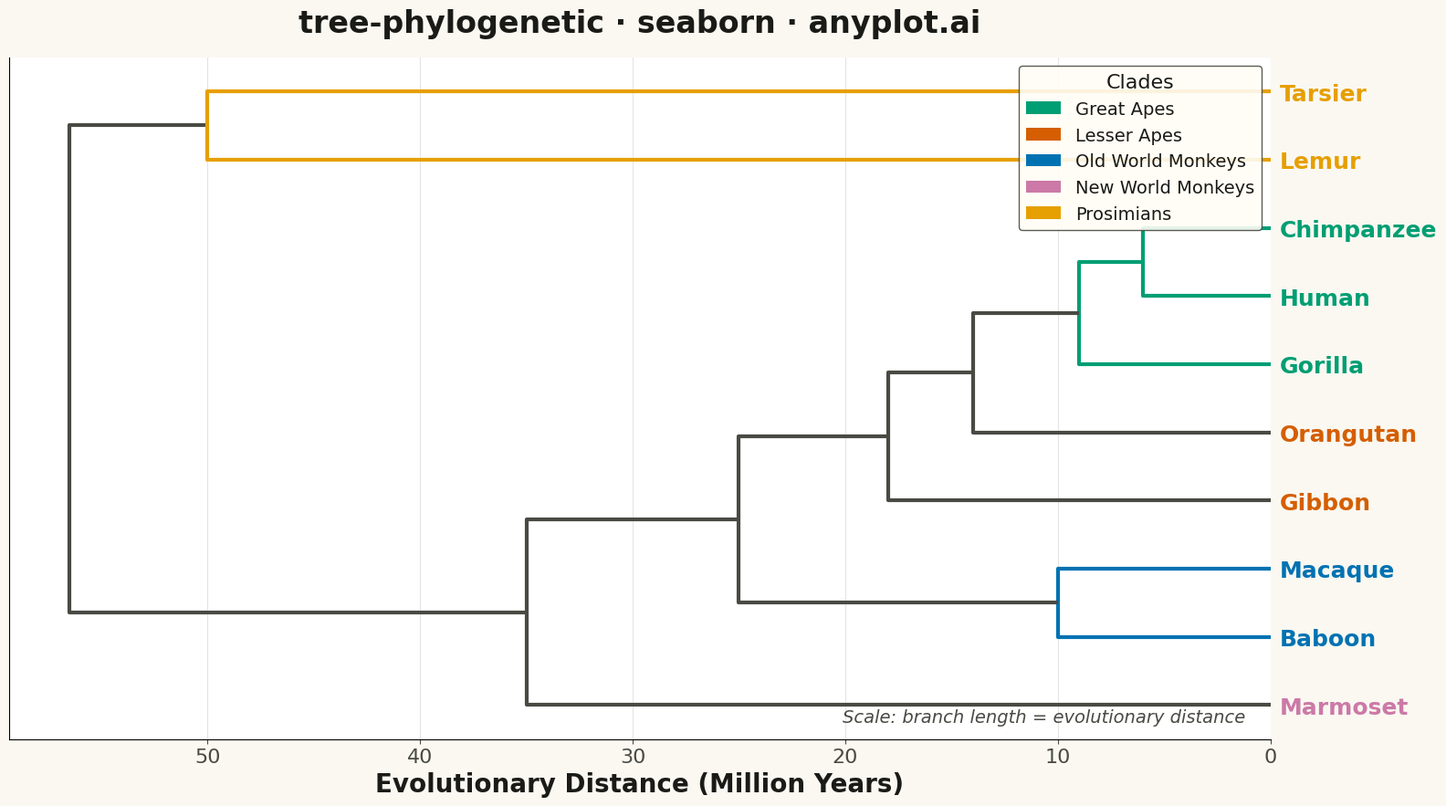

Reproduce this figure in Python.
"""anyplot.ai
tree-phylogenetic: Phylogenetic Tree Diagram
Library: seaborn | Python 3.13
Quality: 91/100 | Updated: 2026-05-15
"""

import os

import matplotlib.pyplot as plt
import numpy as np
import seaborn as sns
from matplotlib.patches import Patch
from scipy.cluster.hierarchy import dendrogram, linkage
from scipy.spatial.distance import squareform


THEME = os.getenv("ANYPLOT_THEME", "light")
PAGE_BG = "#FAF8F1" if THEME == "light" else "#1A1A17"
ELEVATED_BG = "#FFFDF6" if THEME == "light" else "#242420"
INK = "#1A1A17" if THEME == "light" else "#F0EFE8"
INK_SOFT = "#4A4A44" if THEME == "light" else "#B8B7B0"

# Okabe-Ito palette for 5 clades
OKABE_ITO = ["#009E73", "#D55E00", "#0072B2", "#CC79A7", "#E69F00"]

# Define primate species for phylogenetic tree
species = ["Human", "Chimpanzee", "Gorilla", "Orangutan", "Gibbon", "Baboon", "Macaque", "Marmoset", "Lemur", "Tarsier"]

# Create evolutionary distance matrix (symmetric)
# Based on approximate mitochondrial DNA divergence (millions of years ago)
base_distances = np.array(
    [
        [0, 6, 9, 14, 18, 25, 25, 35, 55, 58],  # Human
        [6, 0, 9, 14, 18, 25, 25, 35, 55, 58],  # Chimpanzee
        [9, 9, 0, 14, 18, 25, 25, 35, 55, 58],  # Gorilla
        [14, 14, 14, 0, 18, 25, 25, 35, 55, 58],  # Orangutan
        [18, 18, 18, 18, 0, 25, 25, 35, 55, 58],  # Gibbon
        [25, 25, 25, 25, 25, 0, 10, 35, 55, 58],  # Baboon
        [25, 25, 25, 25, 25, 10, 0, 35, 55, 58],  # Macaque
        [35, 35, 35, 35, 35, 35, 35, 0, 55, 58],  # Marmoset
        [55, 55, 55, 55, 55, 55, 55, 55, 0, 50],  # Lemur
        [58, 58, 58, 58, 58, 58, 58, 58, 50, 0],  # Tarsier
    ]
)

# Convert distance matrix to condensed form for hierarchical clustering
condensed_distances = squareform(base_distances)

# Perform hierarchical clustering using UPGMA (average linkage)
linkage_matrix = linkage(condensed_distances, method="average")

# Map species to clade index for consistent coloring
clade_mapping = {
    "Human": 0,  # Great Apes -> Okabe-Ito[0]
    "Chimpanzee": 0,
    "Gorilla": 0,
    "Orangutan": 1,  # Lesser Apes -> Okabe-Ito[1]
    "Gibbon": 1,
    "Baboon": 2,  # Old World Monkeys -> Okabe-Ito[2]
    "Macaque": 2,
    "Marmoset": 3,  # New World Monkeys -> Okabe-Ito[3]
    "Lemur": 4,  # Prosimians -> Okabe-Ito[4]
    "Tarsier": 4,
}

clade_names = ["Great Apes", "Lesser Apes", "Old World Monkeys", "New World Monkeys", "Prosimians"]
clade_colors = [OKABE_ITO[i] for i in range(5)]

# Build color mapping for dendrogram links
leaf_colors = [OKABE_ITO[clade_mapping[s]] for s in species]
n = len(species)

# Create inline link color list for all links in dendrogram
link_colors = []
for i in range(len(linkage_matrix)):
    cluster_idx = i
    left_child = int(linkage_matrix[cluster_idx, 0])
    right_child = int(linkage_matrix[cluster_idx, 1])

    # Get colors of both children
    def get_color(node_id):
        if node_id < n:
            return leaf_colors[node_id]
        else:
            child_idx = int(node_id - n)
            left_id = int(linkage_matrix[child_idx, 0])
            right_id = int(linkage_matrix[child_idx, 1])
            left_color = get_color(left_id)
            right_color = get_color(right_id)
            return left_color if left_color == right_color else INK_SOFT

    left_color = get_color(left_child)
    right_color = get_color(right_child)
    link_colors.append(left_color if left_color == right_color else INK_SOFT)

# Create figure with theme-adaptive styling
fig, ax = plt.subplots(figsize=(16, 9), facecolor=PAGE_BG)

sns.set_theme(
    style="ticks",
    rc={
        "figure.facecolor": PAGE_BG,
        "axes.facecolor": PAGE_BG,
        "axes.edgecolor": INK_SOFT,
        "axes.labelcolor": INK,
        "text.color": INK,
        "xtick.color": INK_SOFT,
        "ytick.color": INK_SOFT,
        "grid.color": INK,
        "grid.alpha": 0.10,
        "legend.facecolor": ELEVATED_BG,
        "legend.edgecolor": INK_SOFT,
    },
)

# Plot dendrogram (phylogenetic tree) with custom clade colors
dendro = dendrogram(
    linkage_matrix,
    labels=species,
    orientation="left",
    ax=ax,
    leaf_font_size=18,
    link_color_func=lambda k: link_colors[k - n] if k >= n else leaf_colors[k],
)

# Make branch lines thicker for improved visibility
for line_collection in ax.collections:
    line_collection.set_linewidth(3)

# Style the dendrogram
ax.set_xlabel("Evolutionary Distance (Million Years)", fontsize=20, fontweight="bold", color=INK)
ax.set_title("tree-phylogenetic · seaborn · anyplot.ai", fontsize=24, fontweight="bold", pad=20, color=INK)

# Adjust tick parameters for readability
ax.tick_params(axis="x", labelsize=16, colors=INK_SOFT)
ax.tick_params(axis="y", labelsize=18, colors=INK_SOFT)

# Add subtle grid on x-axis only
ax.grid(axis="x", alpha=0.15, linestyle="-", linewidth=0.8, color=INK_SOFT)
ax.set_axisbelow(True)

# Add scale bar annotation
ax.annotate(
    "Scale: branch length = evolutionary distance",
    xy=(0.98, 0.02),
    xycoords="axes fraction",
    fontsize=14,
    ha="right",
    va="bottom",
    style="italic",
    color=INK_SOFT,
)

# Color the species labels based on clade
for label in ax.get_yticklabels():
    species_name = label.get_text()
    if species_name in clade_mapping:
        label.set_color(OKABE_ITO[clade_mapping[species_name]])
        label.set_fontweight("bold")

# Add legend for clades (positioned to avoid overlap with tree)
legend_elements = [Patch(facecolor=OKABE_ITO[i], edgecolor="none", label=clade_names[i]) for i in range(5)]
ax.legend(
    handles=legend_elements,
    loc="upper right",
    fontsize=14,
    title="Clades",
    title_fontsize=16,
    framealpha=0.9,
    facecolor=ELEVATED_BG,
    edgecolor=INK_SOFT,
)

# Remove top and right spines for cleaner look
sns.despine(ax=ax, top=True, right=True)

# Adjust layout
plt.tight_layout()
plt.savefig(f"plot-{THEME}.png", dpi=300, bbox_inches="tight", facecolor=PAGE_BG)
